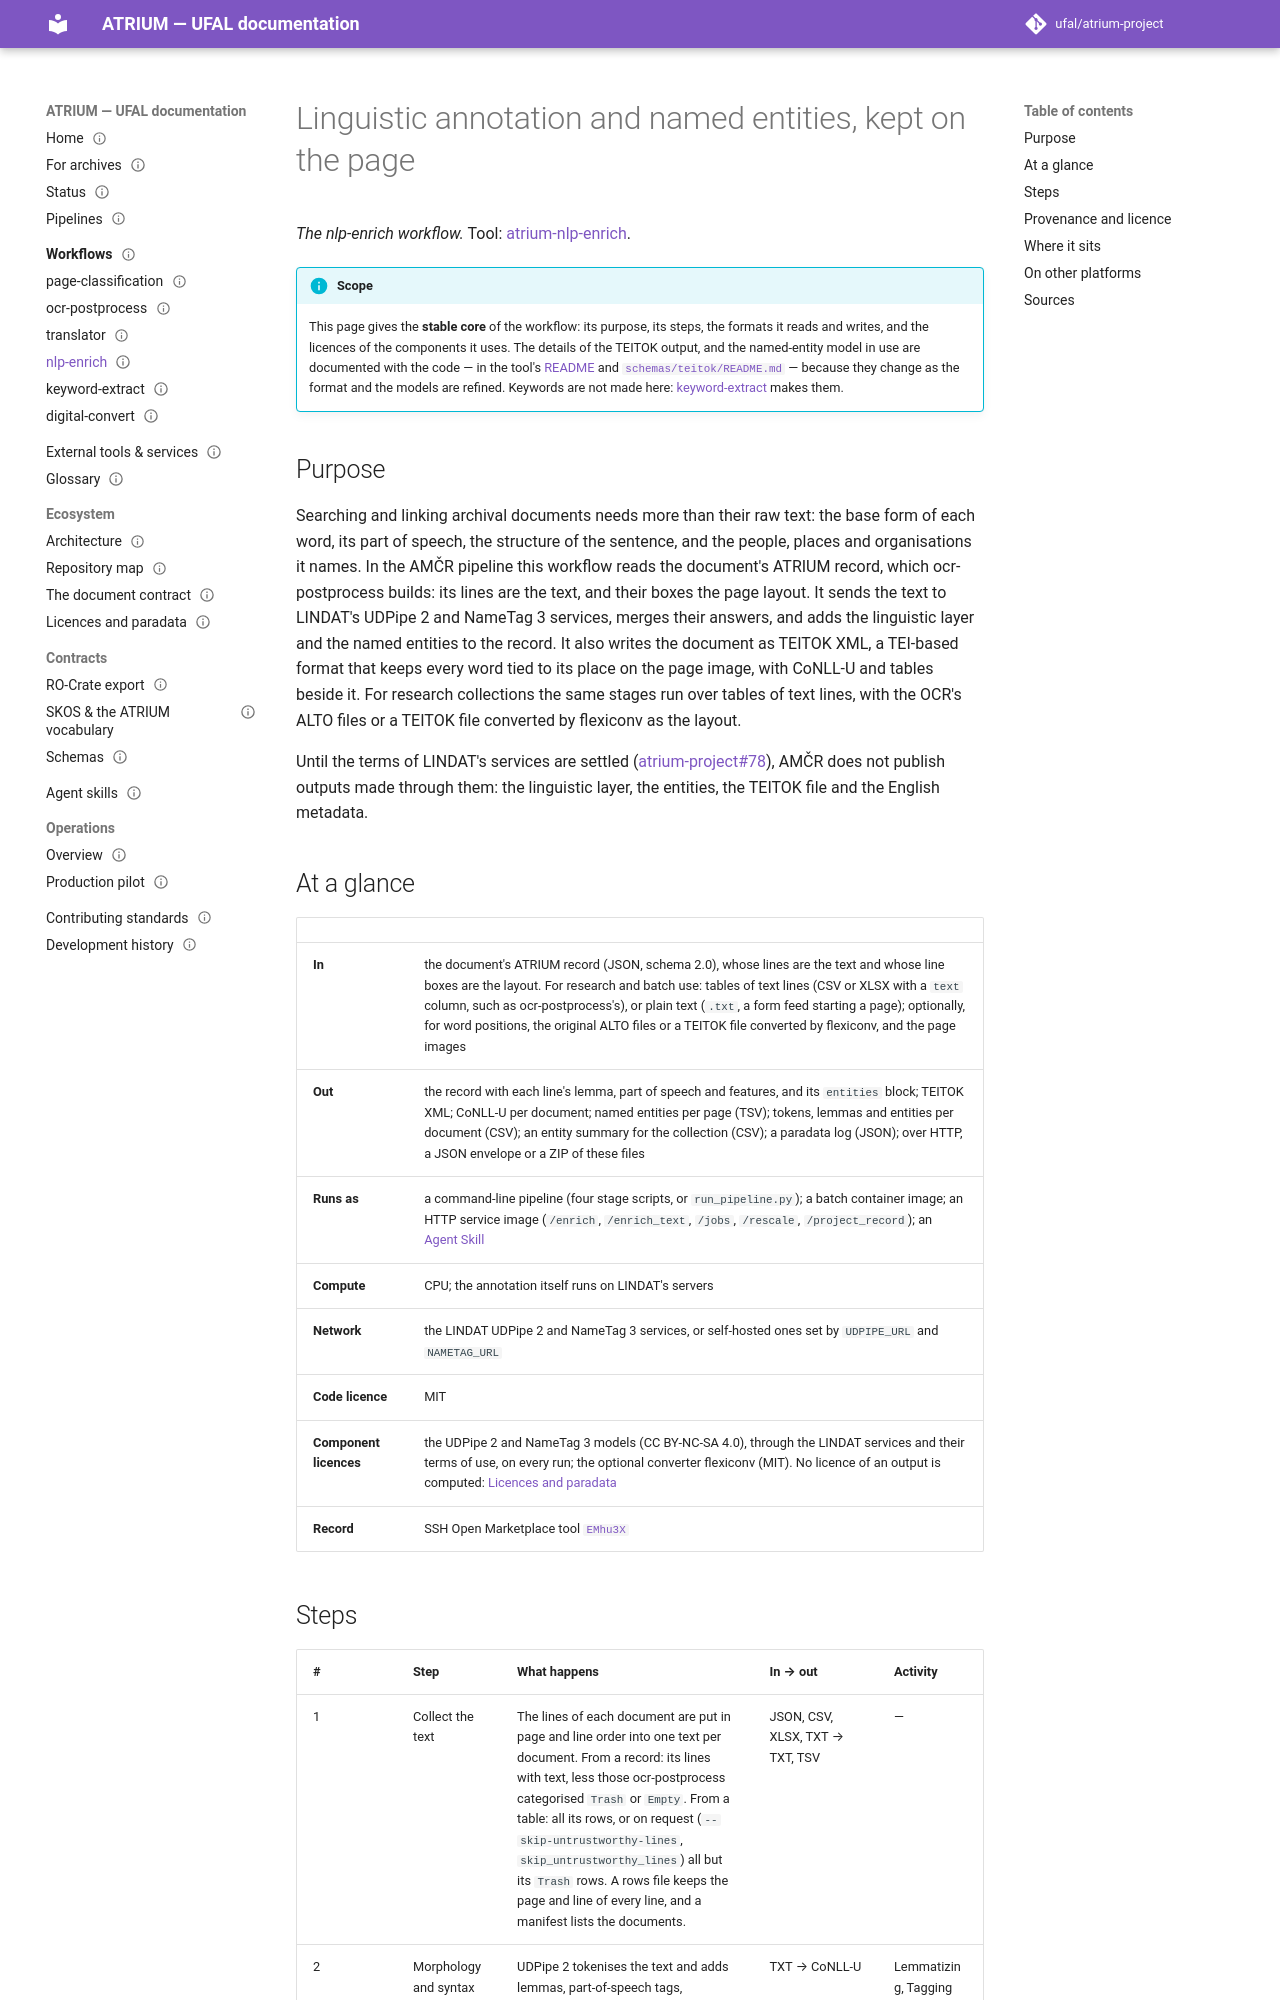

repository: ufal/atrium-project · page: workflows/nlp-enrich/index.html · generator: mkdocs

---
title: nlp-enrich workflow
nav_order: 18
status: published
round: 7
issue: 57
repo: atrium-nlp-enrich
role: workflow
authored: true
---

# Linguistic annotation and named entities, kept on the page

*The nlp-enrich workflow.* Tool: [atrium-nlp-enrich](https://github.com/ufal/atrium-nlp-enrich).

!!! info "Scope"
    This page gives the **stable core** of the workflow: its purpose, its steps, the formats
    it reads and writes, and the licences of the components it uses. The details of the TEITOK output,
    and the named-entity model in use are documented with the code — in
    the tool's [README](https://github.com/ufal/atrium-nlp-enrich/blob/test/README.md) and
    [`schemas/teitok/README.md`](https://github.com/ufal/atrium-nlp-enrich/blob/test/schemas/teitok/README.md) —
    because they change as the format and the models are refined. Keywords are not made here:
    [keyword-extract](keyword-extract.md) makes them.

## Purpose

Searching and linking archival documents needs more than their raw text: the base form of
each word, its part of speech, the structure of the sentence, and the people, places and
organisations it names. In the AMČR pipeline this workflow reads the document's ATRIUM record,
which ocr-postprocess builds: its lines are the text, and their boxes the page layout. It sends
the text to LINDAT's UDPipe 2 and NameTag 3 services, merges their answers, and adds the
linguistic layer and the named entities to the record. It also writes the document as TEITOK
XML, a TEI-based format that keeps every word tied to its place on the page image, with CoNLL-U
and tables beside it. For research collections the same stages run over tables of text lines,
with the OCR's ALTO files or a TEITOK file converted by flexiconv as the layout.

Until the terms of LINDAT's services are settled ([atrium-project#78](https://github.com/ufal/atrium-project/issues/78)),
AMČR does not publish outputs made through them: the linguistic layer, the entities, the TEITOK
file and the English metadata.

## At a glance

|                        |                                                                                                                                                                                                                                                                                                                                                                                                          |
|------------------------|----------------------------------------------------------------------------------------------------------------------------------------------------------------------------------------------------------------------------------------------------------------------------------------------------------------------------------------------------------------------------------------------------------|
| **In**                 | the document's ATRIUM record (JSON, schema 2.0), whose lines are the text and whose line boxes are the layout. For research and batch use: tables of text lines (CSV or XLSX with a `text` column, such as ocr-postprocess's), or plain text (`.txt`, a form feed starting a page); optionally, for word positions, the original ALTO files or a TEITOK file converted by flexiconv, and the page images |
| **Out**                | the record with each line's lemma, part of speech and features, and its `entities` block; TEITOK XML; CoNLL-U per document; named entities per page (TSV); tokens, lemmas and entities per document (CSV); an entity summary for the collection (CSV); a paradata log (JSON); over HTTP, a JSON envelope or a ZIP of these files                                                                         |
| **Runs as**            | a command-line pipeline (four stage scripts, or `run_pipeline.py`); a batch container image; an HTTP service image (`/enrich`, `/enrich_text`, `/jobs`, `/rescale`, `/project_record`); an [Agent Skill](../agent-skills.md)                                                                                                                                                                             |
| **Compute**            | CPU; the annotation itself runs on LINDAT's servers                                                                                                                                                                                                                                                                                                                                                      |
| **Network**            | the LINDAT UDPipe 2 and NameTag 3 services, or self-hosted ones set by `UDPIPE_URL` and `NAMETAG_URL`                                                                                                                                                                                                                                                                                                    |
| **Code licence**       | MIT                                                                                                                                                                                                                                                                                                                                                                                                      |
| **Component licences** | the UDPipe 2 and NameTag 3 models (CC BY-NC-SA 4.0), through the LINDAT services and their terms of use, on every run; the optional converter flexiconv (MIT). No licence of an output is computed: [Licences and paradata](../ecosystem/licences.md)                                                                                                                                                    |
| **Record**             | SSH Open Marketplace tool [`EMhu3X`](https://marketplace.sshopencloud.eu/tool-or-service/EMhu3X)                                                                                                                                                                                                                                                                                                         |
